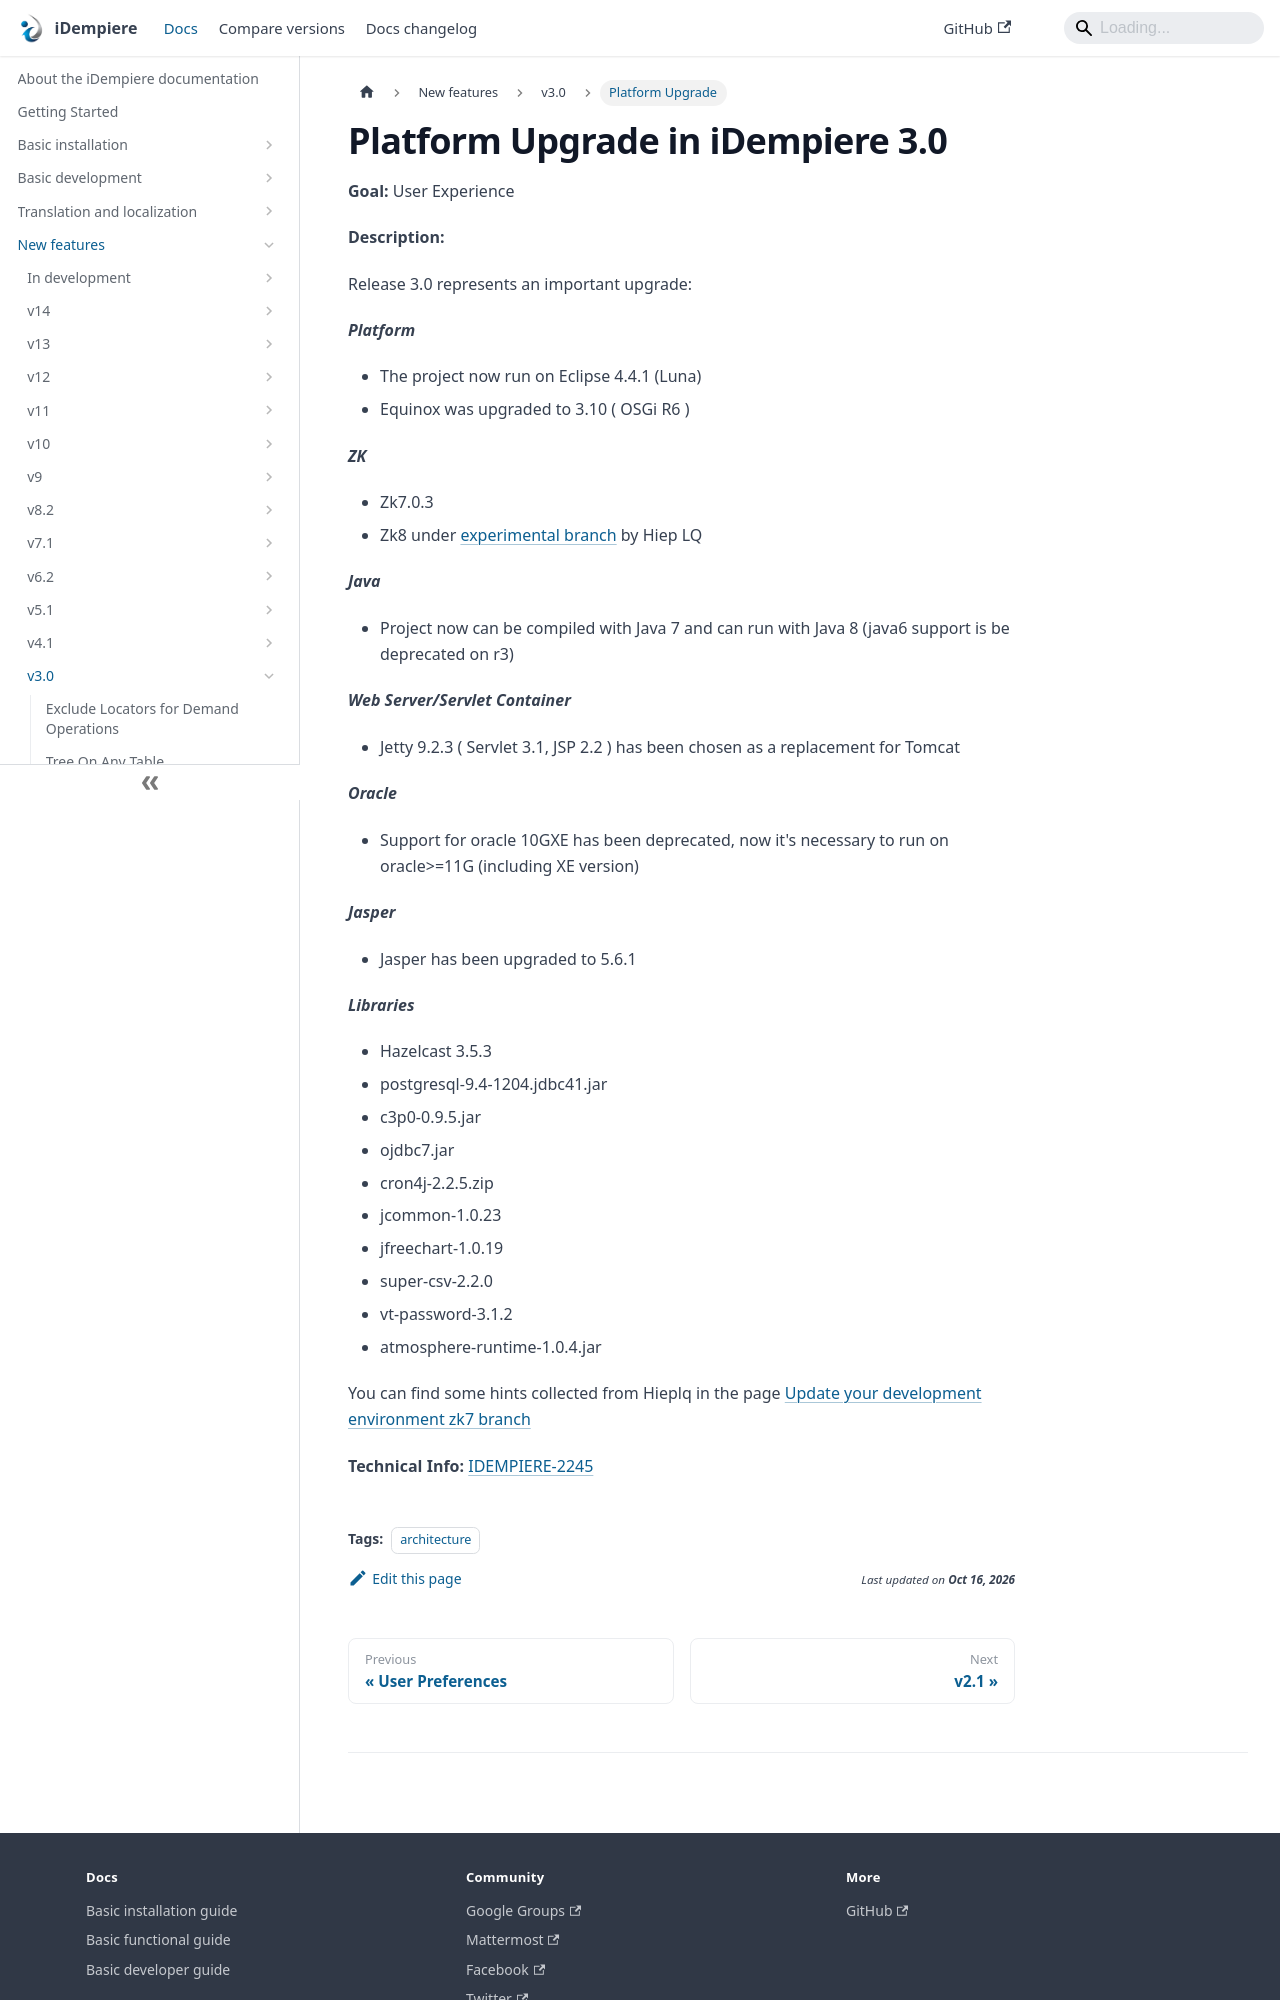

repository: idempiere/idempiere.github.io · page: docs/new-features/v3.0/platform-upgrade.html · generator: docusaurus

---
sidebar_position: 12
sidebar_label: "Platform Upgrade"
description: "The platform upgrades included in iDempiere 3.0."
tags: [architecture]
---
# Platform Upgrade in iDempiere 3.0

**Goal:** User Experience

**Description:**

Release 3.0 represents an important upgrade:

***Platform***
- The project now run on Eclipse 4.4.1 (Luna)
- Equinox was upgraded to 3.10 ( OSGi R6 )

***ZK***
- Zk7.0.3
- Zk8 under [experimental branch](http://experimental.idempiere.org/webui/) by Hiep LQ

***Java***
- Project now can be compiled with Java 7 and can run with Java 8 (java6 support is be deprecated on r3)

***Web Server/Servlet Container***
- Jetty 9.2.3 ( Servlet 3.1, JSP 2.2 ) has been chosen as a replacement for Tomcat

***Oracle***
- Support for oracle 10GXE has been deprecated, now it's necessary to run on oracle>=11G (including XE version)

***Jasper***
- Jasper has been upgraded to 5.6.1

***Libraries***
- Hazelcast 3.5.3
- postgresql-9.4-1204.jdbc41.jar
- c3p0-0.9.5.jar
- ojdbc7.jar
- cron4j-2.2.5.zip
- jcommon-1.0.23
- jfreechart-1.0.19
- super-csv-2.2.0
- vt-password-3.1.2
- atmosphere-runtime-1.0.4.jar
